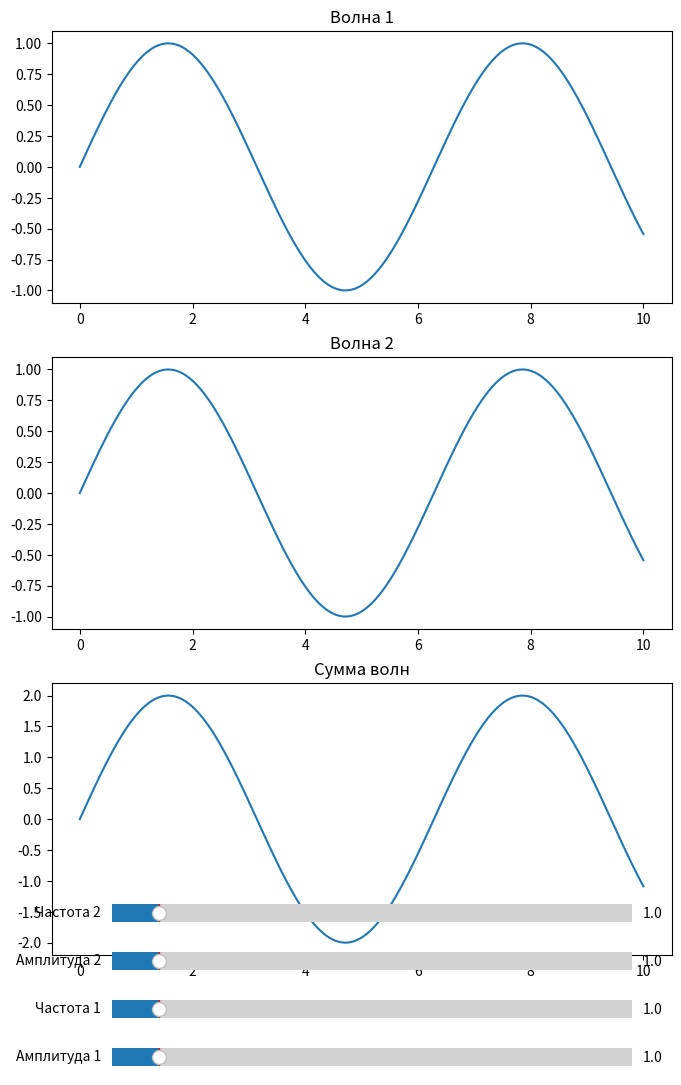

Here is the Python script that generated this plot:
import numpy as np
import matplotlib.pyplot as plt
from matplotlib.widgets import Slider

fig,(ax1,ax2,ax3)=plt.subplots(3,1,figsize=(8,12))

x=np.linspace(0,10,1000)

def update(val):
    amp1=slider_amp1.val
    freq1=slider_freq1.val
    amp2=slider_amp2.val
    freq2=slider_freq2.val
    wave1=amp1*np.sin(freq1*x)
    wave2=amp2*np.sin(freq2*x)
    ax1.clear()
    ax2.clear()
    ax3.clear()
    ax1.plot(x,wave1)
    ax2.plot(x,wave2)
    ax3.plot(x,wave1+wave2)
    ax1.set_title('Волна 1')
    ax2.set_title('Волна 2')
    ax3.set_title('Сумма волн')
    plt.draw()

slider_ax1 = plt.axes([0.2,0.01,0.65,0.03])
slider_amp1= Slider(slider_ax1,'Амплитуда 1',0.1,10.0,valinit=1)
slider_ax2= plt.axes([0.2,0.05,0.65,0.03])

slider_freq1 =Slider(slider_ax2,'Частота 1',0.1,10.0,valinit=1)
slider_ax3 =plt.axes([0.2,0.09,0.65,0.03])
slider_amp2=Slider(slider_ax3,'Амплитуда 2',0.1,10.0,valinit=1)

slider_ax4=plt.axes([0.2,0.13,0.65,0.03])
slider_freq2=Slider(slider_ax4,'Частота 2',0.1,10.0,valinit=1)

slider_amp1.on_changed(update)
slider_freq1.on_changed(update)
slider_amp2.on_changed(update)
slider_freq2.on_changed(update)

update(None)
plt.show()